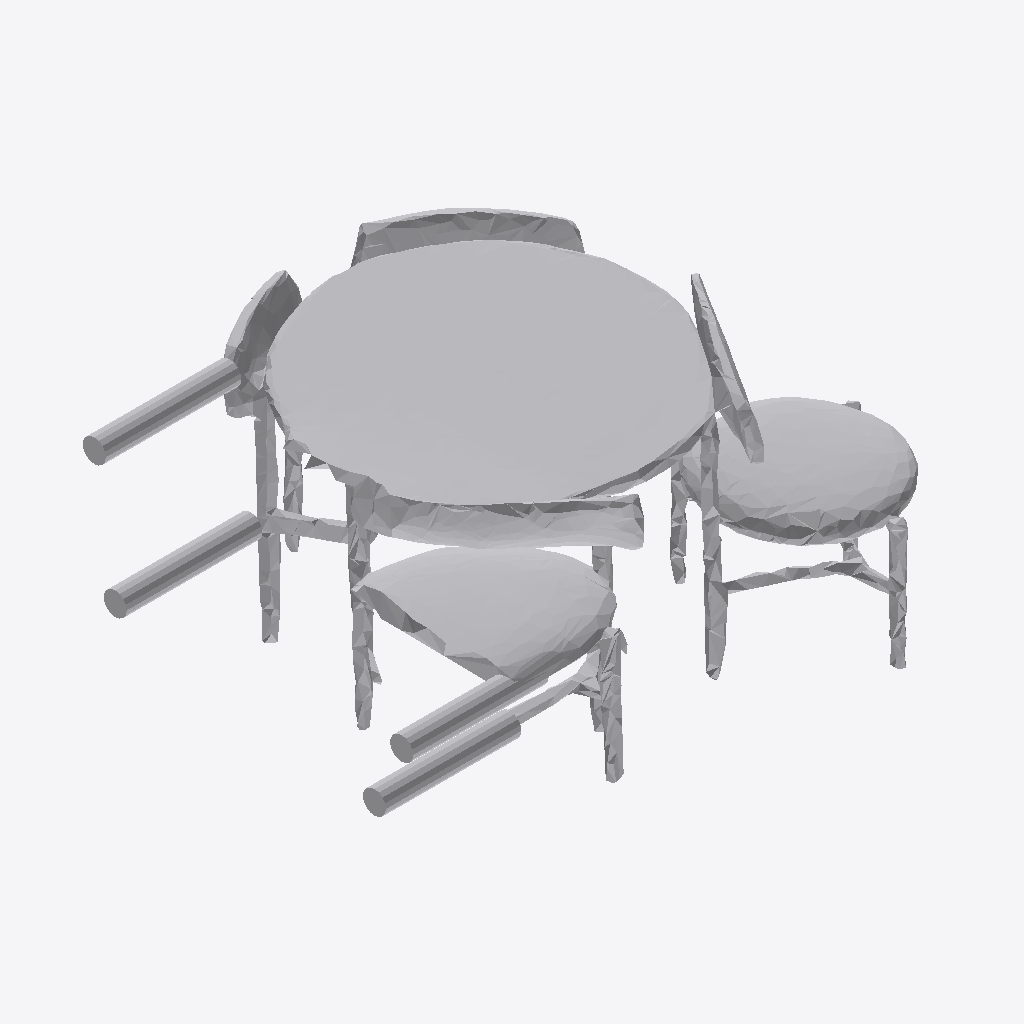
Isometric view of an IFC building model (IFC-SPF (STEP), schema IFC4, length unit metre), seen from the south-west, elements coloured by IFC class: 1 other element (light grey).
Extent 1.0 m × 0.8 m × 0.5 m (x, y, z). Storeys (1): Ground Floor at 0.00 m. Elements (1): 1 IfcFurniture.

HEADER;
FILE_DESCRIPTION(('ViewDefinition [CoordinationView]'),'2;1');
FILE_NAME('','2026-07-12T07:26:04',(''),(''),'IfcOpenShell 0.8.0','IfcOpenShell 0.8.0','');
FILE_SCHEMA(('IFC4'));
ENDSEC;
DATA;
#17=IFCPROJECT('1rWGxJnzzARwKn5kXoKAX2',#5,'Office Project',$,$,$,$,(#15),#10);
#20=IFCSITE('2whJIiAM1FnOKkUOYxaYbc',#5,'Site',$,$,#19,$,$,.ELEMENT.,$,$,$,$,$);
#22=IFCBUILDING('1s5G1WcUfBgfax9Deq7SqK',#5,'Building',$,$,#21,$,$,.ELEMENT.,$,$,$);
#24=IFCBUILDINGSTOREY('0Mr1ETHS9168NXGFkw6EWe',#5,'Ground Floor',$,$,#23,$,$,.ELEMENT.,0.0);
#35=IFCFURNITURE('1I8tnvTi99$BjMTKZVj$1k',#5,'list01_table',$,$,#34,#31,$,$);
ENDSEC;
